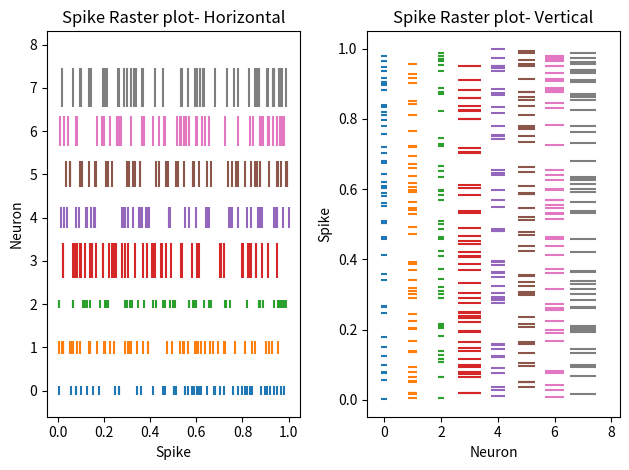

Generate this figure with matplotlib: (Note: this script raises an exception after producing the figure.)
# -*- coding: utf-8 -*-
"""Copy of AdvancedPlots2.ipynb

Automatically generated by Colaboratory.

Original file is located at
    https://colab.research.google.com/<link-removed>

**SPIKE RASTER PLOT - Event Plot**
"""

import matplotlib.pyplot as plt
import numpy as np

# Creating rows of random data with 50 data points
data = np.random.random([8, 50])
colorsCodes = ['C{}'.format(i) for i in range(8)]


# Set spike colors for each neuron
lineSize = [.2, 0.3, 0.2, 0.8, 0.5, 0.6, 0.7, 0.9]
fig, ax = plt.subplots(1, 2)

# Creating a horizontal plot

ax[0].eventplot(data, color=colorsCodes, linelengths = lineSize)
ax[0].set_title('Spike Raster plot- Horizontal')
ax[0].set(xlabel="Spike",ylabel="Neuron")
ax[1].eventplot(data, color=colorsCodes, linelengths = lineSize, orientation='vertical')
ax[1].set_title('Spike Raster plot- Vertical')
ax[1].set(ylabel="Spike",xlabel="Neuron")
plt.tight_layout()
plt.savefig('event.png')
plt.show()

"""**Timelines**"""

import matplotlib.pyplot as plt
import numpy as np
import matplotlib.dates as mdates
from datetime import datetime

names = ['Gingerbread', 'Ice Cream Sandwich', 'Jelly Bean', 'KitKat', 'Lollipop', 'Marshmallow',
             'Nougat', 'Oreo', 'Pie', '10', '11']
dates = ['2011-02-9', '2011-10-19', '2012-11-13', '2013-10-31',
             '2014-11-3', '2015-10-5', '2016-08-22', '2017-08-21',
             '2018-08-06', '2019-09-3', '2020-02-19']

# Convert date strings (e.g. 2014-10-18) to datetime
dates = [datetime.strptime(d, "%Y-%m-%d") for d in dates]

# Choose some nice levels
levels = np.tile([-5, 5, -3, 3, -1, 1],
                 int(np.ceil(len(dates)/6)))[:len(dates)]

# Create figure and plot a stem plot with the date
fig, ax = plt.subplots(figsize=(8.8, 4), constrained_layout=True)
ax.set(title="Android version history")
markerline, stemline, baseline = ax.stem(dates, levels,
                                         linefmt="C3-", basefmt="k-",
                                         use_line_collection=True)
plt.setp(markerline, mec="k", mfc="w", zorder=3)

# Shift the markers to the baseline by replacing the y-data by zeros.
markerline.set_ydata(np.zeros(len(dates)))

# annotate lines
vert = np.array(['top', 'bottom'])[(levels > 0).astype(int)]
for d, l, r, va in zip(dates, levels, names, vert):
    ax.annotate(r, xy=(d, l), xytext=(-3, np.sign(l)*3),
                textcoords="offset points", va=va, ha="right")

# format xaxis with 10 month intervals
ax.get_xaxis().set_major_locator(mdates.MonthLocator(interval=10))
ax.get_xaxis().set_major_formatter(mdates.DateFormatter("%b %Y"))
plt.setp(ax.get_xticklabels(), rotation=30, ha="right")

# remove y axis and spines
ax.get_yaxis().set_visible(False)
for spine in ["left", "top", "right"]:
    ax.spines[spine].set_visible(False)
ax.margins(y=0.1)
plt.show()

"""**Bar of Pie**

Make a "bar of pie" chart where the first slice of the pie is "exploded" into a bar chart with a further breakdown of said slice's characteristics. The example demonstrates using a figure with multiple sets of axes and using the axes patches list to add two ConnectionPatches to link the subplot charts.
"""

import matplotlib.pyplot as plt
import numpy as np

from matplotlib.patches import ConnectionPatch

# make figure and assign axis objects
fig, (ax1, ax2) = plt.subplots(1, 2, figsize=(9, 5))
fig.subplots_adjust(wspace=0)

# pie chart parameters
overall_ratios = [.27, .56, .17]
labels = ['Approve', 'Disapprove', 'Undecided']
explode = [0.1, 0, 0]
# rotate so that first wedge is split by the x-axis
angle = -180 * overall_ratios[0]
wedges, *_ = ax1.pie(overall_ratios, autopct='%1.1f%%', startangle=angle,
                     labels=labels, explode=explode)

# bar chart parameters
age_ratios = [.33, .54, .07, .06]
age_labels = ['Under 35', '35-49', '50-65', 'Over 65']
bottom = 1
width = .2

# Adding from the top matches the legend.
for j, (height, label) in enumerate(reversed([*zip(age_ratios, age_labels)])):
    bottom -= height
    bc = ax2.bar(0, height, width, bottom=bottom, color='C0', label=label,
                 alpha=0.1 + 0.25 * j)
    ax2.bar_label(bc, labels=[f"{height:.0%}"], label_type='center')

ax2.set_title('Age of approvers')
ax2.legend()
ax2.axis('off')
ax2.set_xlim(- 2.5 * width, 2.5 * width)

# use ConnectionPatch to draw lines between the two plots
theta1, theta2 = wedges[0].theta1, wedges[0].theta2
center, r = wedges[0].center, wedges[0].r
bar_height = sum(age_ratios)

# draw top connecting line
x = r * np.cos(np.pi / 180 * theta2) + center[0]
y = r * np.sin(np.pi / 180 * theta2) + center[1]
con = ConnectionPatch(xyA=(-width / 2, bar_height), coordsA=ax2.transData,
                      xyB=(x, y), coordsB=ax1.transData)
con.set_color([0, 0, 0])
con.set_linewidth(4)
ax2.add_artist(con)

# draw bottom connecting line
x = r * np.cos(np.pi / 180 * theta1) + center[0]
y = r * np.sin(np.pi / 180 * theta1) + center[1]
con = ConnectionPatch(xyA=(-width / 2, 0), coordsA=ax2.transData,
                      xyB=(x, y), coordsB=ax1.transData)
con.set_color([0, 0, 0])
ax2.add_artist(con)
con.set_linewidth(4)

plt.show()

"""**Style sheets reference**"""

print(plt.style.available)

import matplotlib.pyplot as plt

plt.plot([1, 3, 9, 5, 2, 1, 1], marker='o')
plt.plot([4, 5, 5, 7, 9, 8, 6], marker='v')
plt.plot([2, 3, 4, 3, 4, 5, 3], marker='s')
plt.show()

import matplotlib.pyplot as plt

plt.style.use('Solarize_Light2') #Replace 'stylename' with the desired style

plt.plot([1, 3, 9, 5, 2, 1, 1], marker='o')
plt.plot([4, 5, 5, 7, 9, 8, 6], marker='v')
plt.plot([2, 3, 4, 3, 4, 5, 3], marker='s')
plt.show()

"""The available styles is available
https://matplotlib.org/stable/gallery/style_sheets/style_sheets_reference.html
"""

import matplotlib.pyplot as plt

plt.style.use('grayscale') #Replace 'stylename' with the desired style

plt.plot([1, 3, 9, 5, 2, 1, 1], marker='o')
plt.plot([4, 5, 5, 7, 9, 8, 6], marker='v')
plt.plot([2, 3, 4, 3, 4, 5, 3], marker='s')
plt.show()